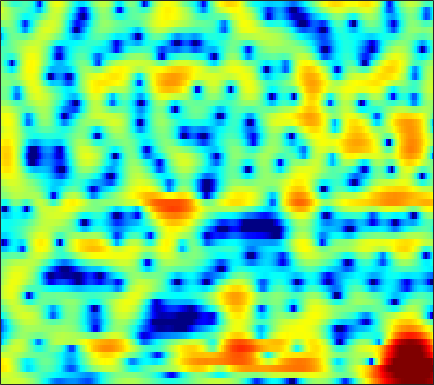

Values plotted in this chart, from the file beside it:
1.9655, 2.1418, 2.3544, 2.5301, 2.6331, 2.7249, 2.7553, 2.7434, 2.6633, 2.512, 2.2851, 2.0611, 1.6905, 1.2339, 0.83218, 0.22929, -0.46261, -1.0425, -1.9161, -2.9084, -4.0076, -4.8881, -6.1287, -7.3936
2.94, 2.964, 2.942, 2.863, 2.764, 2.583, 2.347, 2.137, 1.821, 1.47, 1.093, 0.8006, 0.4007, -0.002377, -0.3058, -0.7127, -1.124, -1.435, -1.852, -2.277, -2.714, -3.04, -3.472, -3.888
5.24, 5.123, 4.825, 4.351, 3.878, 3.083, 2.08, 1.183, -0.2125, -1.815, -3.531, -4.712, -5.719, -5.715, -5.178, -4.182, -3.214, -2.606, -1.992, -1.597, -1.418, -1.41, -1.561, -1.883
4.962, 4.801, 4.461, 3.97, 3.486, 2.69, 1.699, 0.8233, -0.5223, -2.028, -3.536, -4.466, -5.079, -4.819, -4.238, -3.299, -2.422, -1.878, -1.321, -0.9731, -0.8168, -0.8156, -0.9632, -1.278
2.569, 2.615, 2.633, 2.576, 2.477, 2.267, 1.976, 1.706, 1.302, 0.8692, 0.4411, 0.1415, -0.2073, -0.4793, -0.6385, -0.7966, -0.9072, -0.9578, -1.01, -1.071, -1.168, -1.268, -1.463, -1.769
-0.7631, -0.04185, 0.8539, 1.607, 2.062, 2.496, 2.736, 2.795, 2.72, 2.455, 2.01, 1.551, 0.7722, -0.1827, -1.005, -2.14, -3.135, -3.602, -3.677, -3.175, -2.383, -1.788, -1.125, -0.6972
-7.621, -5.245, -2.87, -1.093, -0.04742, 1.029, 1.782, 2.149, 2.396, 2.355, 2.02, 1.556, 0.6262, -0.7292, -2.088, -4.465, -7.528, -9.622, -9.278, -6.29, -3.571, -2.007, -0.4419, 0.644
-8.154, -6.977, -5.413, -3.955, -2.969, -1.816, -0.8758, -0.3126, 0.2505, 0.5943, 0.7468, 0.7463, 0.6053, 0.3423, 0.09021, -0.2641, -0.5492, -0.6613, -0.6403, -0.4382, -0.09945, 0.199, 0.6136, 0.9945
-10.65, -9.109, -7.159, -5.394, -4.218, -2.85, -1.709, -0.9956, -0.2172, 0.3757, 0.8066, 1.027, 1.206, 1.273, 1.266, 1.204, 1.107, 1.019, 0.9072, 0.8047, 0.7316, 0.6934, 0.6724, 0.6777
-10.75, -8.582, -6.206, -4.265, -3.029, -1.641, -0.51, 0.1961, 0.9601, 1.542, 1.958, 2.161, 2.307, 2.323, 2.256, 2.073, 1.78, 1.491, 1.031, 0.5028, -0.06392, -0.4899, -0.9906, -1.345
-4.557, -3.598, -2.303, -1.095, -0.2757, 0.6756, 1.454, 1.934, 2.433, 2.78, 2.979, 3.036, 3.006, 2.855, 2.655, 2.266, 1.719, 1.178, 0.2535, -0.9565, -2.543, -4.054, -6.567, -9.426
-2.059, -1.129, -0.05004, 0.8483, 1.393, 1.951, 2.329, 2.494, 2.559, 2.47, 2.28, 2.096, 1.827, 1.546, 1.327, 1.011, 0.623, 0.2578, -0.3984, -1.318, -2.556, -3.725, -5.562, -7.317
-0.3618, 0.5817, 1.553, 2.231, 2.549, 2.725, 2.603, 2.299, 1.622, 0.632, -0.623, -1.639, -2.808, -3.319, -3.176, -2.543, -1.803, -1.346, -0.96, -0.8085, -0.8446, -0.9488, -1.125, -1.252
1.638, 2.325, 3.042, 3.497, 3.656, 3.586, 3.153, 2.559, 1.347, -0.4793, -3.213, -6.219, -12.59, -16.38, -10.94, -6.389, -3.845, -2.662, -1.675, -1.115, -0.8362, -0.7511, -0.7151, -0.7289
1.71, 2.403, 3.138, 3.634, 3.842, 3.888, 3.667, 3.328, 2.64, 1.704, 0.6088, -0.2308, -1.224, -1.885, -2.116, -2.205, -2.235, -2.321, -2.548, -2.934, -3.454, -3.876, -4.377, -4.742
0.7817, 1.634, 2.545, 3.215, 3.566, 3.845, 3.919, 3.848, 3.593, 3.19, 2.667, 2.205, 1.514, 0.7633, 0.1546, -0.7643, -1.862, -2.832, -4.414, -6.415, -8.893, -11.01, -13.68, -14.69
0.1788, 1.028, 1.962, 2.688, 3.106, 3.507, 3.737, 3.797, 3.755, 3.568, 3.235, 2.898, 2.337, 1.611, 0.9486, -0.1156, -1.435, -2.638, -4.606, -7.085, -10.22, -13.08, -17.05, -18.53
-0.1125, 0.5857, 1.376, 2.009, 2.391, 2.787, 3.049, 3.171, 3.25, 3.212, 3.072, 2.897, 2.57, 2.091, 1.638, 0.9006, -0.02844, -0.8577, -2.128, -3.578, -5.164, -6.378, -7.951, -9.441
-0.6033, -0.1296, 0.4088, 0.8541, 1.127, 1.41, 1.621, 1.744, 1.859, 1.96, 2.056, 2.114, 2.153, 2.149, 2.081, 1.876, 1.534, 1.181, 0.5733, -0.1983, -1.081, -1.81, -2.871, -3.994
-2.068, -1.927, -1.712, -1.461, -1.307, -1.181, -1.17, -1.238, -1.37, -1.363, -1.053, -0.588, 0.2246, 1.109, 1.703, 2.3, 2.669, 2.782, 2.713, 2.43, 1.938, 1.447, 0.6844, -0.1541
-6.518, -7.108, -6.849, -5.818, -5.05, -4.455, -4.626, -5.381, -7.468, -11.2, -12.44, -8.54, -3.849, -0.6546, 1.042, 2.684, 3.753, 4.242, 4.543, 4.493, 4.101, 3.601, 2.678, 1.479
-12.9, -17.34, -14.27, -9.427, -7.21, -5.504, -4.816, -4.815, -5.293, -5.871, -5.428, -4.14, -1.834, 0.3758, 1.749, 3.197, 4.216, 4.714, 5.057, 5.017, 4.608, 4.048, 2.893, 1.157
-5.837, -6.089, -6.004, -5.524, -5.027, -4.352, -3.745, -3.34, -2.863, -2.327, -1.676, -1.087, -0.1869, 0.7297, 1.402, 2.197, 2.824, 3.167, 3.428, 3.445, 3.213, 2.862, 2.167, 1.21
-4.175, -4.252, -4.255, -4.127, -3.966, -3.675, -3.326, -3.041, -2.627, -2.166, -1.662, -1.25, -0.663, -0.053, 0.4049, 0.9814, 1.488, 1.807, 2.118, 2.306, 2.343, 2.277, 2.081, 1.788
-4.088, -4.25, -4.349, -4.309, -4.2, -3.991, -3.744, -3.565, -3.312, -3.054, -2.744, -2.454, -1.986, -1.392, -0.8968, -0.2099, 0.4671, 0.9275, 1.455, 1.87, 2.155, 2.298, 2.392, 2.394
-5.759, -6.325, -6.553, -6.216, -5.75, -5.119, -4.667, -4.509, -4.55, -4.853, -5.247, -5.413, -5.165, -4.23, -3.248, -1.83, -0.5298, 0.2995, 1.2, 1.858, 2.32, 2.559, 2.768, 2.885
-10.75, -16.61, -17.9, -10.46, -7.481, -5.159, -4.031, -3.777, -4.256, -5.776, -8.98, -13.69, -23.16, -10.5, -6.215, -2.688, -0.4529, 0.7034, 1.738, 2.335, 2.611, 2.658, 2.612, 2.556
-3.324, -4.045, -4.072, -3.074, -2.095, -0.9694, -0.2683, -0.07306, -0.2335, -0.8428, -1.717, -2.294, -2.43, -1.624, -0.6558, 0.6324, 1.621, 2.103, 2.358, 2.178, 1.536, 0.7617, -0.6199, -2.118
-0.2214, 0.03104, 0.395, 0.8013, 1.114, 1.482, 1.749, 1.846, 1.867, 1.763, 1.616, 1.503, 1.431, 1.418, 1.453, 1.476, 1.381, 1.181, 0.6662, -0.2065, -1.581, -3.033, -5.845, -10.26
0.2838, 0.8306, 1.397, 1.824, 2.064, 2.283, 2.393, 2.411, 2.347, 2.205, 1.997, 1.815, 1.536, 1.229, 0.9791, 0.5857, 0.1207, -0.3056, -0.985, -1.837, -2.831, -3.673, -4.822, -5.821
1.513, 2.004, 2.503, 2.837, 2.986, 3.06, 2.995, 2.87, 2.601, 2.244, 1.809, 1.455, 0.9404, 0.4189, 0.004448, -0.5509, -1.126, -1.576, -2.212, -2.893, -3.62, -4.185, -4.924, -5.63
3.234, 3.592, 3.934, 4.099, 4.104, 3.951, 3.624, 3.263, 2.656, 1.914, 1.084, 0.4202, -0.457, -1.299, -1.867, -2.521, -3.077, -3.441, -3.917, -4.399, -4.984, -5.486, -6.295, -7.247
4.623, 4.968, 5.242, 5.271, 5.134, 4.722, 4.051, 3.372, 2.247, 0.8658, -0.719, -2.018, -3.76, -5.368, -6.256, -6.975, -7.139, -7.049, -6.854, -6.758, -6.862, -7.123, -7.773, -8.822
5.237, 5.696, 6.002, 5.974, 5.728, 5.096, 4.099, 3.103, 1.398, -0.7655, -3.487, -5.96, -10.02, -15.17, -19.29, -19.14, -15.32, -13.16, -11.02, -9.687, -8.887, -8.679, -8.834, -9.415
5.444, 5.937, 6.241, 6.176, 5.879, 5.15, 4.016, 2.877, 0.9401, -1.557, -4.695, -7.539, -12.04, -17.11, -20.06, -21.22, -18.8, -16.28, -13.35, -11.21, -9.93, -9.458, -9.444, -10.09
5.462, 5.821, 6.047, 5.954, 5.676, 5.003, 3.971, 2.951, 1.242, -0.8968, -3.514, -5.816, -9.515, -14.16, -18.63, -22.52, -17.96, -14.8, -11.79, -9.812, -8.675, -8.234, -8.216, -8.894
4.565, 4.883, 5.121, 5.101, 4.908, 4.409, 3.631, 2.871, 1.628, 0.1655, -1.493, -2.817, -4.617, -6.265, -7.195, -7.928, -7.953, -7.61, -6.987, -6.337, -5.847, -5.626, -5.554, -5.718
2.962, 3.483, 3.923, 4.086, 4.019, 3.696, 3.129, 2.553, 1.63, 0.5684, -0.5356, -1.345, -2.313, -3.071, -3.512, -3.83, -3.909, -3.838, -3.66, -3.463, -3.288, -3.226, -3.225, -3.292
2.014, 2.822, 3.503, 3.801, 3.799, 3.515, 2.931, 2.323, 1.305, 0.1146, -1.138, -2.014, -2.904, -3.343, -3.361, -3.06, -2.583, -2.221, -1.769, -1.454, -1.295, -1.285, -1.418, -1.712
2.893, 3.559, 4.111, 4.302, 4.22, 3.817, 3.059, 2.247, 0.7877, -1.171, -3.817, -6.312, -9.708, -9.787, -7.556, -4.738, -2.671, -1.568, -0.5341, 0.08241, 0.3221, 0.2886, -0.02962, -0.7128
3.52, 3.797, 4.001, 3.974, 3.787, 3.313, 2.569, 1.806, 0.4758, -1.308, -3.612, -5.747, -8.395, -8.314, -6.402, -3.782, -1.754, -0.6478, 0.3462, 0.9021, 1.053, 0.9187, 0.4021, -0.5258
2.43, 2.517, 2.497, 2.315, 2.079, 1.636, 1.09, 0.6301, -0.002551, -0.6319, -1.192, -1.501, -1.685, -1.489, -1.085, -0.4042, 0.2988, 0.7615, 1.211, 1.407, 1.341, 1.1, 0.5104, -0.3353
0.7182, 0.8039, 0.6708, 0.2762, -0.1616, -0.8599, -1.548, -1.904, -2.052, -1.771, -1.255, -0.7653, -0.08907, 0.5699, 1.008, 1.537, 1.941, 2.154, 2.298, 2.254, 2.017, 1.715, 1.15, 0.4061
-0.6361, -0.4326, -0.6267, -1.406, -2.44, -4.502, -7.45, -9.737, -9.562, -6.173, -3.144, -1.433, 0.3053, 1.542, 2.2, 2.823, 3.178, 3.278, 3.212, 2.963, 2.546, 2.147, 1.541, 0.8069
-0.6909, -0.4211, -0.524, -1.177, -2.056, -3.839, -6.254, -7.889, -7.558, -4.723, -1.922, -0.2549, 1.42, 2.574, 3.166, 3.599, 3.688, 3.548, 3.119, 2.458, 1.641, 0.971, 0.07344, -0.7362
-0.03871, 0.139, 0.1412, -0.0578, -0.2776, -0.6003, -0.8006, -0.7553, -0.3414, 0.4201, 1.385, 2.103, 2.916, 3.48, 3.71, 3.698, 3.307, 2.763, 1.69, 0.1883, -1.703, -3.252, -5.214, -6.306
0.0335, -0.01622, -0.2129, -0.4581, -0.595, -0.5639, -0.2327, 0.2005, 0.965, 1.825, 2.671, 3.223, 3.788, 4.095, 4.106, 3.824, 3.134, 2.301, 0.7009, -1.594, -4.91, -8.536, -17.25, -24.4
-0.7319, -1.274, -2.361, -3.811, -4.908, -5.514, -4.363, -2.803, -0.6577, 1.174, 2.585, 3.4, 4.161, 4.561, 4.619, 4.378, 3.758, 3.03, 1.691, -0.05254, -2.133, -3.83, -5.931, -7.206
-1.543, -2.336, -4.07, -7, -10.6, -16.47, -10.22, -5.977, -2.199, 0.3445, 2.107, 3.076, 3.975, 4.474, 4.619, 4.514, 4.079, 3.563, 2.611, 1.4, -0.01595, -1.162, -2.727, -4.252
-1.595, -1.875, -2.427, -3.01, -3.329, -3.303, -2.57, -1.679, -0.3214, 0.9871, 2.11, 2.788, 3.456, 3.867, 4.009, 3.967, 3.669, 3.278, 2.532, 1.513, 0.222, -0.9311, -2.774, -5.075
-2.067, -1.935, -1.721, -1.477, -1.242, -0.8413, -0.342, 0.0964, 0.7259, 1.354, 1.945, 2.33, 2.753, 3.054, 3.181, 3.209, 3.059, 2.804, 2.276, 1.507, 0.466, -0.5202, -2.144, -4.207
-4.067, -3.41, -2.498, -1.692, -1.174, -0.5997, -0.1453, 0.1411, 0.472, 0.7666, 1.051, 1.278, 1.601, 1.919, 2.136, 2.369, 2.486, 2.48, 2.316, 1.963, 1.396, 0.8355, -0.08082, -1.15
-7.963, -5.606, -3.447, -2.036, -1.339, -0.7891, -0.5691, -0.585, -0.777, -1.042, -1.227, -1.199, -0.8696, -0.2503, 0.3201, 1.083, 1.736, 2.128, 2.473, 2.612, 2.555, 2.389, 2.014, 1.501
-4.8, -3.365, -1.912, -0.999, -0.6473, -0.5958, -1.019, -1.672, -3.043, -5.043, -7.443, -8.693, -7.746, -5.059, -3.146, -1.104, 0.433, 1.306, 2.183, 2.776, 3.139, 3.269, 3.269, 3.073
0.1317, 0.2818, 0.4364, 0.4398, 0.2831, -0.1892, -1.055, -2.008, -3.812, -6.448, -10.14, -12.68, -11.07, -7.248, -4.976, -2.747, -1.111, -0.1628, 0.8553, 1.667, 2.293, 2.648, 2.964, 3.07
2.175, 1.949, 1.614, 1.204, 0.8319, 0.2251, -0.518, -1.168, -2.119, -3.096, -3.934, -4.333, -4.449, -4.146, -3.8, -3.282, -2.768, -2.336, -1.643, -0.7814, 0.1613, 0.8453, 1.625, 2.184
2.845, 2.428, 1.829, 1.198, 0.7196, 0.09975, -0.4512, -0.8241, -1.259, -1.639, -1.973, -2.225, -2.608, -3.137, -3.705, -4.758, -6.178, -7.197, -7.358, -5.512, -2.979, -1.274, 0.5081, 1.752
2.039, 1.377, 0.3879, -0.6757, -1.461, -2.352, -2.877, -2.948, -2.717, -2.306, -1.943, -1.794, -1.859, -2.346, -3.054, -4.71, -7.555, -10.99, -13.99, -8.272, -3.644, -1.261, 0.9942, 2.495
